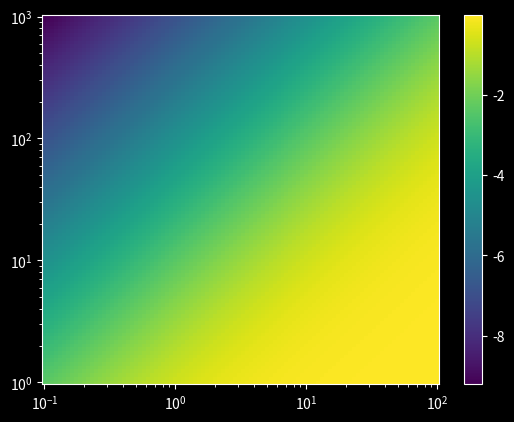

Write Python code to recreate this figure.
'''
Swarm speed (Pmove as a function of x0 and eta)
'''

# Reset command window display
import os
os.system('clear')

import numpy as np

import matplotlib.pyplot as plt


plt.style.use('dark_background')

# ═══ Parameters ═══════════════════════════════════════════════════════════

l_x0 = np.geomspace(0.1, 100, 100)
l_eta = np.geomspace(1, 1000, 100)

# ═══ Computation ══════════════════════════════════════════════════════════

fig, ax = plt.subplots(1,1)
cm = plt.cm.turbo(np.linspace(0, 1, 256))

v = np.zeros((l_eta.size, l_x0.size))

for i, eta in enumerate(l_eta):

  for j, x0 in enumerate(l_x0):

    v[i,j] = x0/(x0+eta)

X, Y = np.meshgrid(l_x0, l_eta)

# c = ax.pcolormesh(X, Y, v, vmin=0, vmax=1, rasterized=True)
c = ax.pcolormesh(X, Y, np.log(v), rasterized=True)
fig.colorbar(c, ax=ax)

ax.set_xscale('log')
ax.set_yscale('log')
# ax.legend()

# ax.set_xlabel('$x_0$')
# ax.set_xlabel('$\eta$')
# ax.set_ylabel('$L$')

plt.show()